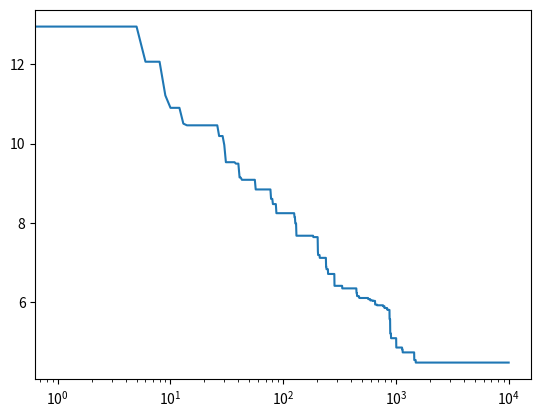

Write Python code to recreate this figure.
import numpy as np
from numpy import random
from numpy import empty

import matplotlib.pyplot as plt

N = 25 # number of people

def mag(x):
    return np.sqrt(x[0]**2. + x[1]**2.)

def distance(N,r):
    s = 0. #distance travled 
    for i in range(N):
        s = s+mag(r[i+1] - r[i])
    return s

# assigning city locations, calculating inital distance travled
r = empty([N+1,2],float)
for i in range(N):
    r[i,0] = np.random.random()
    r[i,1] = np.random.random()
r[N] = r[0]

# calculate inital distance
D = distance(N,r)

D_saved = []

for dummy_counter in range(10000):
    
    # pick 2 cities to swap    
    i = np.random.randint(N)
    j = np.random.randint(N)
    
    # in case accidentally pick same city, keep randomizing until not same
    while i == j:
        i = np.random.randint(N)
        j = np.random.randint(N)
        
    # swap cities to calculate change in distance    
    oldD = D
    r[i,0],r[j,0] = r[j,0],r[i,0] # new r of j = old r of j, does both swaps automatically once, swapping x positions for i and j 
    r[i,1],r[j,1] = r[j,1],r[i,1]
    D = distance(N,r)
    
    deltaD = D - oldD #is distance bigger or smaller? difference in distances, want it to be a - number if it is a good swap
    
    if deltaD > 0: # if bad swap, swap it back
        r[i,0],r[j,0] = r[j,0],r[i,0]
        r[i,1],r[j,1] = r[j,1],r[i,1]
        D = distance(N,r)
        D_saved.append(D)
    else:
        D = distance(N,r)
        D_saved.append(D)
        
fig = plt.figure()
ax = fig.add_subplot(111)

ax.plot(np.arange(len(D_saved)),D_saved)
ax.set_xscale('log')
fig.savefig('mcmc.png',dpi=300)
